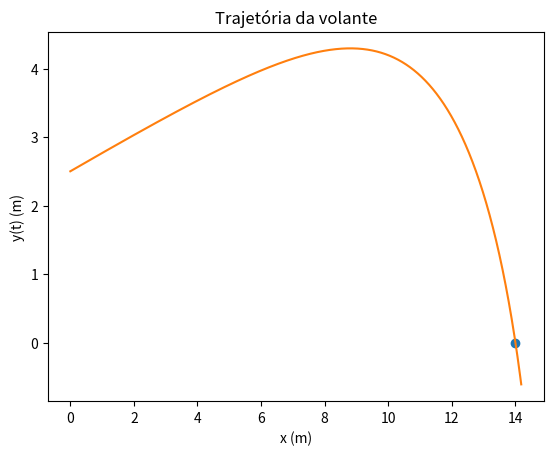

Source code (Python):
import matplotlib.pyplot as plt
import numpy as np

#Em que ponto cai no chão e quanto demorou?

v0 = 230/3.6 # m/s
teta = np.radians(15)
dt = 0.0001
g = 9.8
t0 = 0
tf =1.7
vt = 6.80 #m/s

n = int((tf-t0)/dt)
t = np.linspace(t0,tf,n)

vx = np.empty(n)
vy = np.empty(n)
ay = np.empty(n)
ax = np.empty(n)

y = np.empty(n)
x = np.empty(n) 

#valor inciais em cada eixo
ay0 = -g
ax0 = 0
    
x[0] = 0
y[0] = 2.5
vx[0] = v0*np.cos(teta)
vy[0] = v0*np.sin(teta)

D = g/vt**2

for i in range(n-1):    

    ax[i] = ax0-D*np.sqrt(vx[i]**2+vy[i]**2)*vx[i]
    ay[i] = ay0-D*np.sqrt(vx[i]**2+vy[i]**2)*vy[i]
    vy[i+1] = vy[i] + ay[i]*dt
    vx[i+1] = vx[i] +ax[i]*dt
    y[i+1] = y[i] + vy[i] * dt
    x[i+1] = x[i] + vx[i] * dt


#Quanto tempo demorou a trajetória? 
for i in range(n-1):
    if (y[i+1]*y[i]<0):
        print("Demorou {:0.2f}s".format(t[i]))
        print("Alcance {:0.2f}m".format(x[i]))
        plt.plot(x[i],y[i], "o", label="y(t) = 0")
        break


plt.plot(x,y)
plt.xlabel("x (m)")
plt.ylabel("y(t) (m)")
plt.title("Trajetória da volante")
plt.show()
